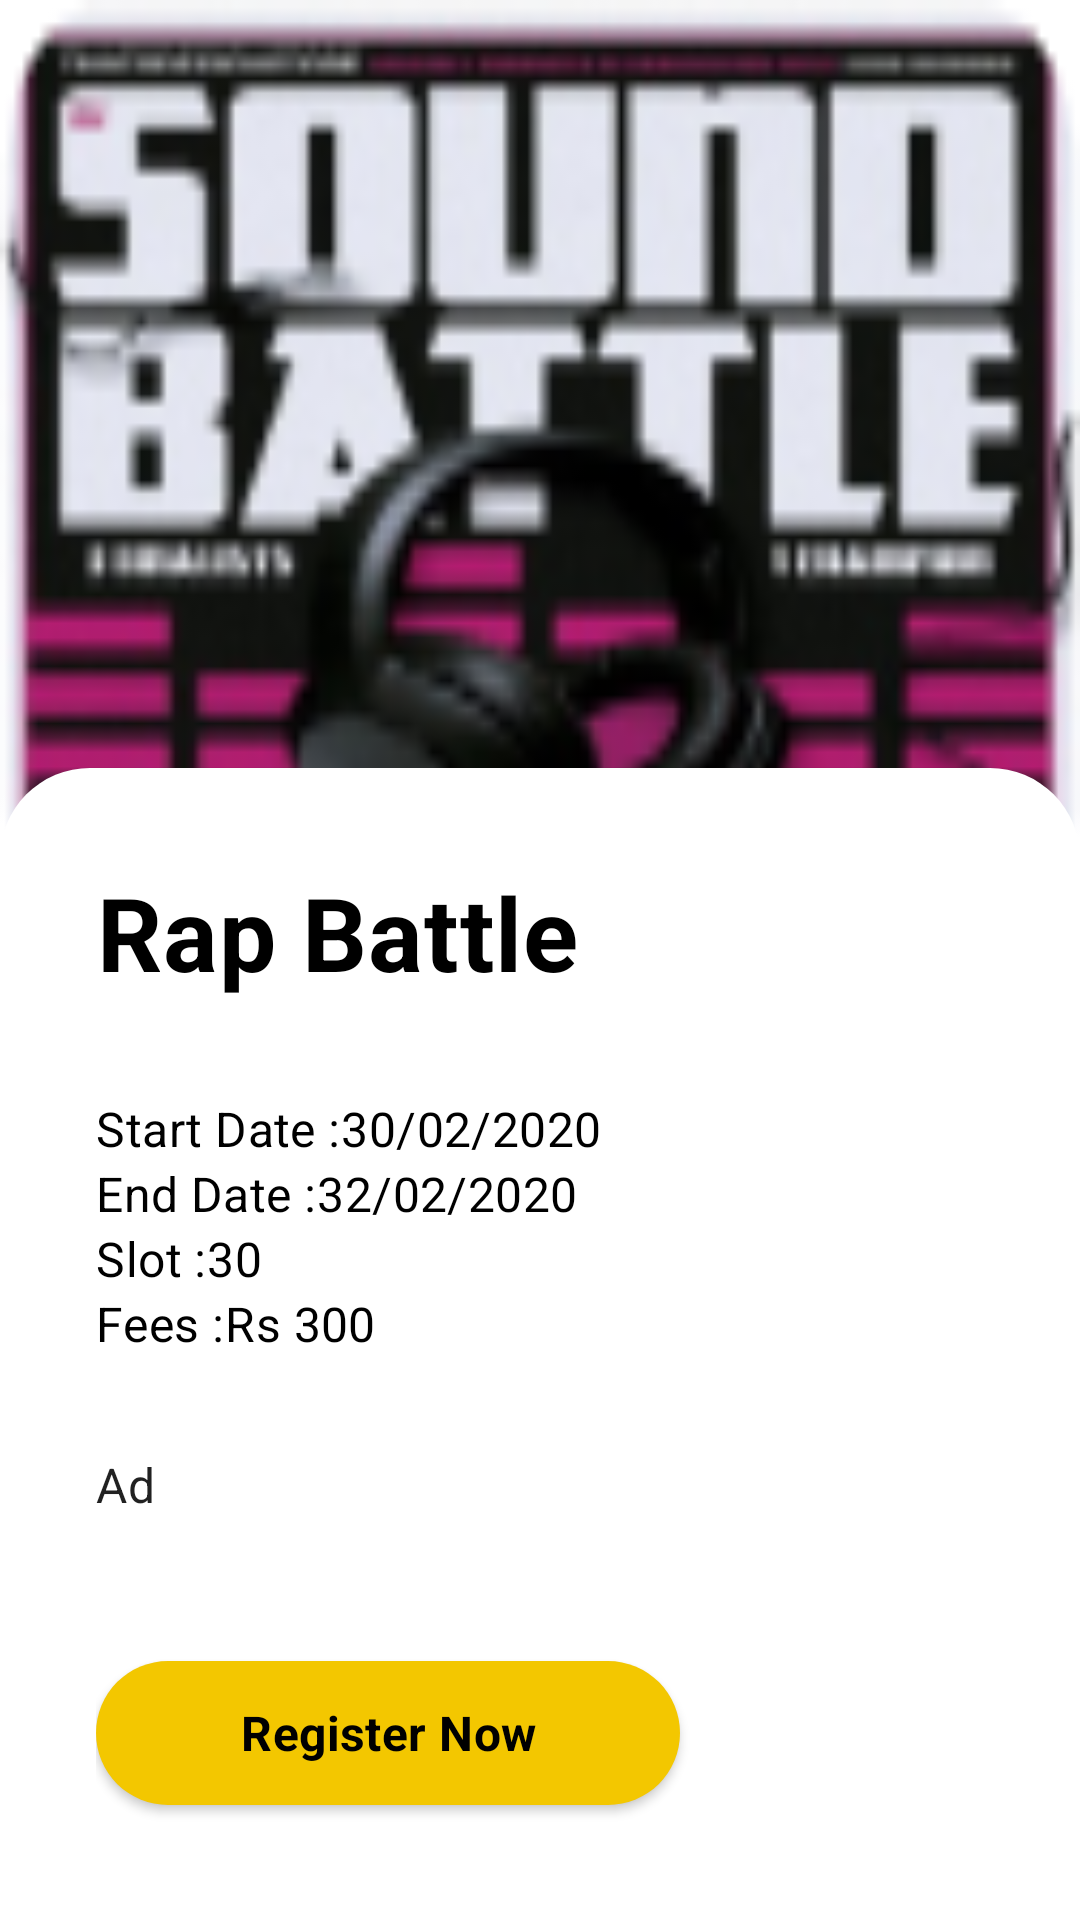

Layout XML and referenced resources for this Android screen:
<!-- AndroidManifest.xml: application theme Base.Theme.Mic -->
<!-- res/layout/activity__register_now.xml -->
<?xml version="1.0" encoding="utf-8"?>
<androidx.constraintlayout.widget.ConstraintLayout xmlns:android="http://schemas.android.com/apk/res/android"
    xmlns:app="http://schemas.android.com/apk/res-auto"
    xmlns:tools="http://schemas.android.com/tools"
    android:layout_width="match_parent"
    android:layout_height="match_parent"
    tools:context=".Activity_RegisterNow">

    <ImageView
        android:id="@+id/register_now_bannerImg"
        android:layout_width="match_parent"
        android:layout_height="0dp"
        android:scaleType="fitXY"
        android:src="@drawable/gen_contest_img"
        app:layout_constraintEnd_toEndOf="parent"
        app:layout_constraintHeight_percent=".5"
        app:layout_constraintStart_toStartOf="parent"
        app:layout_constraintTop_toTopOf="parent" />

    <LinearLayout
        android:layout_width="match_parent"
        android:layout_height="0dp"
        android:paddingLeft="32dp"
        android:paddingRight="32dp"
        android:orientation="vertical"
        android:background="@drawable/homescreen_linear_layout_design"
        app:layout_constraintBottom_toBottomOf="parent"
        app:layout_constraintEnd_toEndOf="parent"
        app:layout_constraintHeight_percent=".7"
        app:layout_constraintStart_toStartOf="parent"
        app:layout_constraintTop_toBottomOf="@id/register_now_bannerImg">

        <TextView
            android:id="@+id/register_now_contest_name"
            style="@style/TextAppearance.MaterialComponents.Headline4"
            android:layout_width="wrap_content"
            android:layout_height="wrap_content"
            android:gravity="center"
            android:text="Rap Battle"
            android:layout_marginTop="32dp"
            android:textColor="@color/black"
            android:textStyle="bold" />

        <LinearLayout
            android:layout_width="wrap_content"
            android:layout_height="wrap_content"
            android:layout_marginTop="32dp"
            android:orientation="horizontal">

            <TextView
                style="@style/TextAppearance.MaterialComponents.Subtitle1"
                android:layout_width="wrap_content"
                android:layout_height="wrap_content"
                android:text="Start Date :"
                android:textColor="@color/black" />

            <TextView
                android:id="@+id/register_now_startDate"
                style="@style/TextAppearance.MaterialComponents.Subtitle1"
                android:layout_width="wrap_content"
                android:layout_height="wrap_content"
                android:text="30/02/2020"
                android:textColor="@color/black" />

        </LinearLayout>

        <LinearLayout
            android:layout_width="wrap_content"
            android:layout_height="wrap_content"
            android:orientation="horizontal">

            <TextView
                style="@style/TextAppearance.MaterialComponents.Subtitle1"
                android:layout_width="wrap_content"
                android:layout_height="wrap_content"
                android:text="End Date :"
                android:textColor="@color/black" />

            <TextView
                android:id="@+id/register_now_endDate"
                style="@style/TextAppearance.MaterialComponents.Subtitle1"
                android:layout_width="wrap_content"
                android:layout_height="wrap_content"
                android:text="32/02/2020"
                android:textColor="@color/black" />

        </LinearLayout>

        <LinearLayout
            android:layout_width="wrap_content"
            android:layout_height="wrap_content"
            android:orientation="horizontal">

            <TextView
                style="@style/TextAppearance.MaterialComponents.Subtitle1"
                android:layout_width="wrap_content"
                android:layout_height="wrap_content"
                android:text="Slot :"
                android:textColor="@color/black" />

            <TextView
                android:id="@+id/register_now_slots"
                style="@style/TextAppearance.MaterialComponents.Subtitle1"
                android:layout_width="wrap_content"
                android:layout_height="wrap_content"
                android:text="30"
                android:textColor="@color/black" />

        </LinearLayout>

        <LinearLayout
            android:layout_width="wrap_content"
            android:layout_height="wrap_content"
            android:orientation="horizontal">

            <TextView
                style="@style/TextAppearance.MaterialComponents.Subtitle1"
                android:layout_width="wrap_content"
                android:layout_height="wrap_content"
                android:text="Fees :"
                android:textColor="@color/black" />

            <TextView
                android:id="@+id/register_now_fees"
                style="@style/TextAppearance.MaterialComponents.Subtitle1"
                android:layout_width="wrap_content"
                android:layout_height="wrap_content"
                android:text="Rs 300"
                android:textColor="@color/black" />

        </LinearLayout>

        <LinearLayout
            android:layout_width="wrap_content"
            android:layout_height="wrap_content"
            android:layout_marginTop="16dp"
            android:orientation="horizontal" />

        <TextView
            style="@style/TextAppearance.MaterialComponents.Subtitle1"
            android:layout_width="wrap_content"
            android:layout_height="wrap_content"
            android:layout_marginTop="16dp"
            android:background="@drawable/ad_label"
            android:paddingRight="152dp"
            android:paddingBottom="16dp"
            android:text="Ad" />

        <Button
            android:id="@+id/btn_register_now"
            style="@style/TextAppearance.MaterialComponents.Subtitle1"
            android:layout_width="wrap_content"
            android:layout_height="wrap_content"
            android:layout_marginTop="32dp"
            android:background="@drawable/button_background"
            android:gravity="center"
            android:paddingLeft="48dp"
            android:paddingRight="48dp"
            android:text="Register Now"
            android:textAlignment="center"
            android:textColor="@color/black"
            android:textStyle="bold" />

    </LinearLayout>

</androidx.constraintlayout.widget.ConstraintLayout>
<!-- resources referenced by this layout -->
<resources>
  <color name="black">#FF000000</color>
  <!-- drawable button_background (drawable) -->
  <?xml version="1.0" encoding="utf-8"?>
  <shape xmlns:android="http://schemas.android.com/apk/res/android">
  
      <solid
          android:color="#F3C700" />
      <corners
          android:radius="50dp"/>
  
  </shape>
  <!-- drawable gen_contest_img: png bitmap (drawable-xxhdpi, 17502 bytes) -->
  <!-- drawable homescreen_linear_layout_design (drawable) -->
  <?xml version="1.0" encoding="utf-8"?>
  <shape  xmlns:android="http://schemas.android.com/apk/res/android" android:shape="rectangle">
      <solid android:color="#ffffff"/>
      <corners
          android:topRightRadius="30dp"
          android:topLeftRadius="30dp"/>
  </shape>
  <style name="Base.Theme.Mic" parent="Theme.MaterialComponents.Light.NoActionBar">
          
          <item name="colorPrimary">@color/Admere_Selvyn_color</item>
          <item name="colorPrimaryVariant">@color/Admere_Selvyn_color</item>
          <item name="colorOnPrimary">@color/white</item>
          
          <item name="colorSecondary">@color/Admere_Selvyn_color</item>
          <item name="colorSecondaryVariant">@color/teal_700</item>
          <item name="colorOnSecondary">@color/white</item>
          
          <item name="android:statusBarColor" tools:targetApi="l">?attr/colorPrimaryVariant</item>
          
      </style>
  <color name="Admere_Selvyn_color">#F3C700</color>
  <color name="white">#FFFFFFFF</color>
  <color name="teal_700">#FF018786</color>
</resources>
